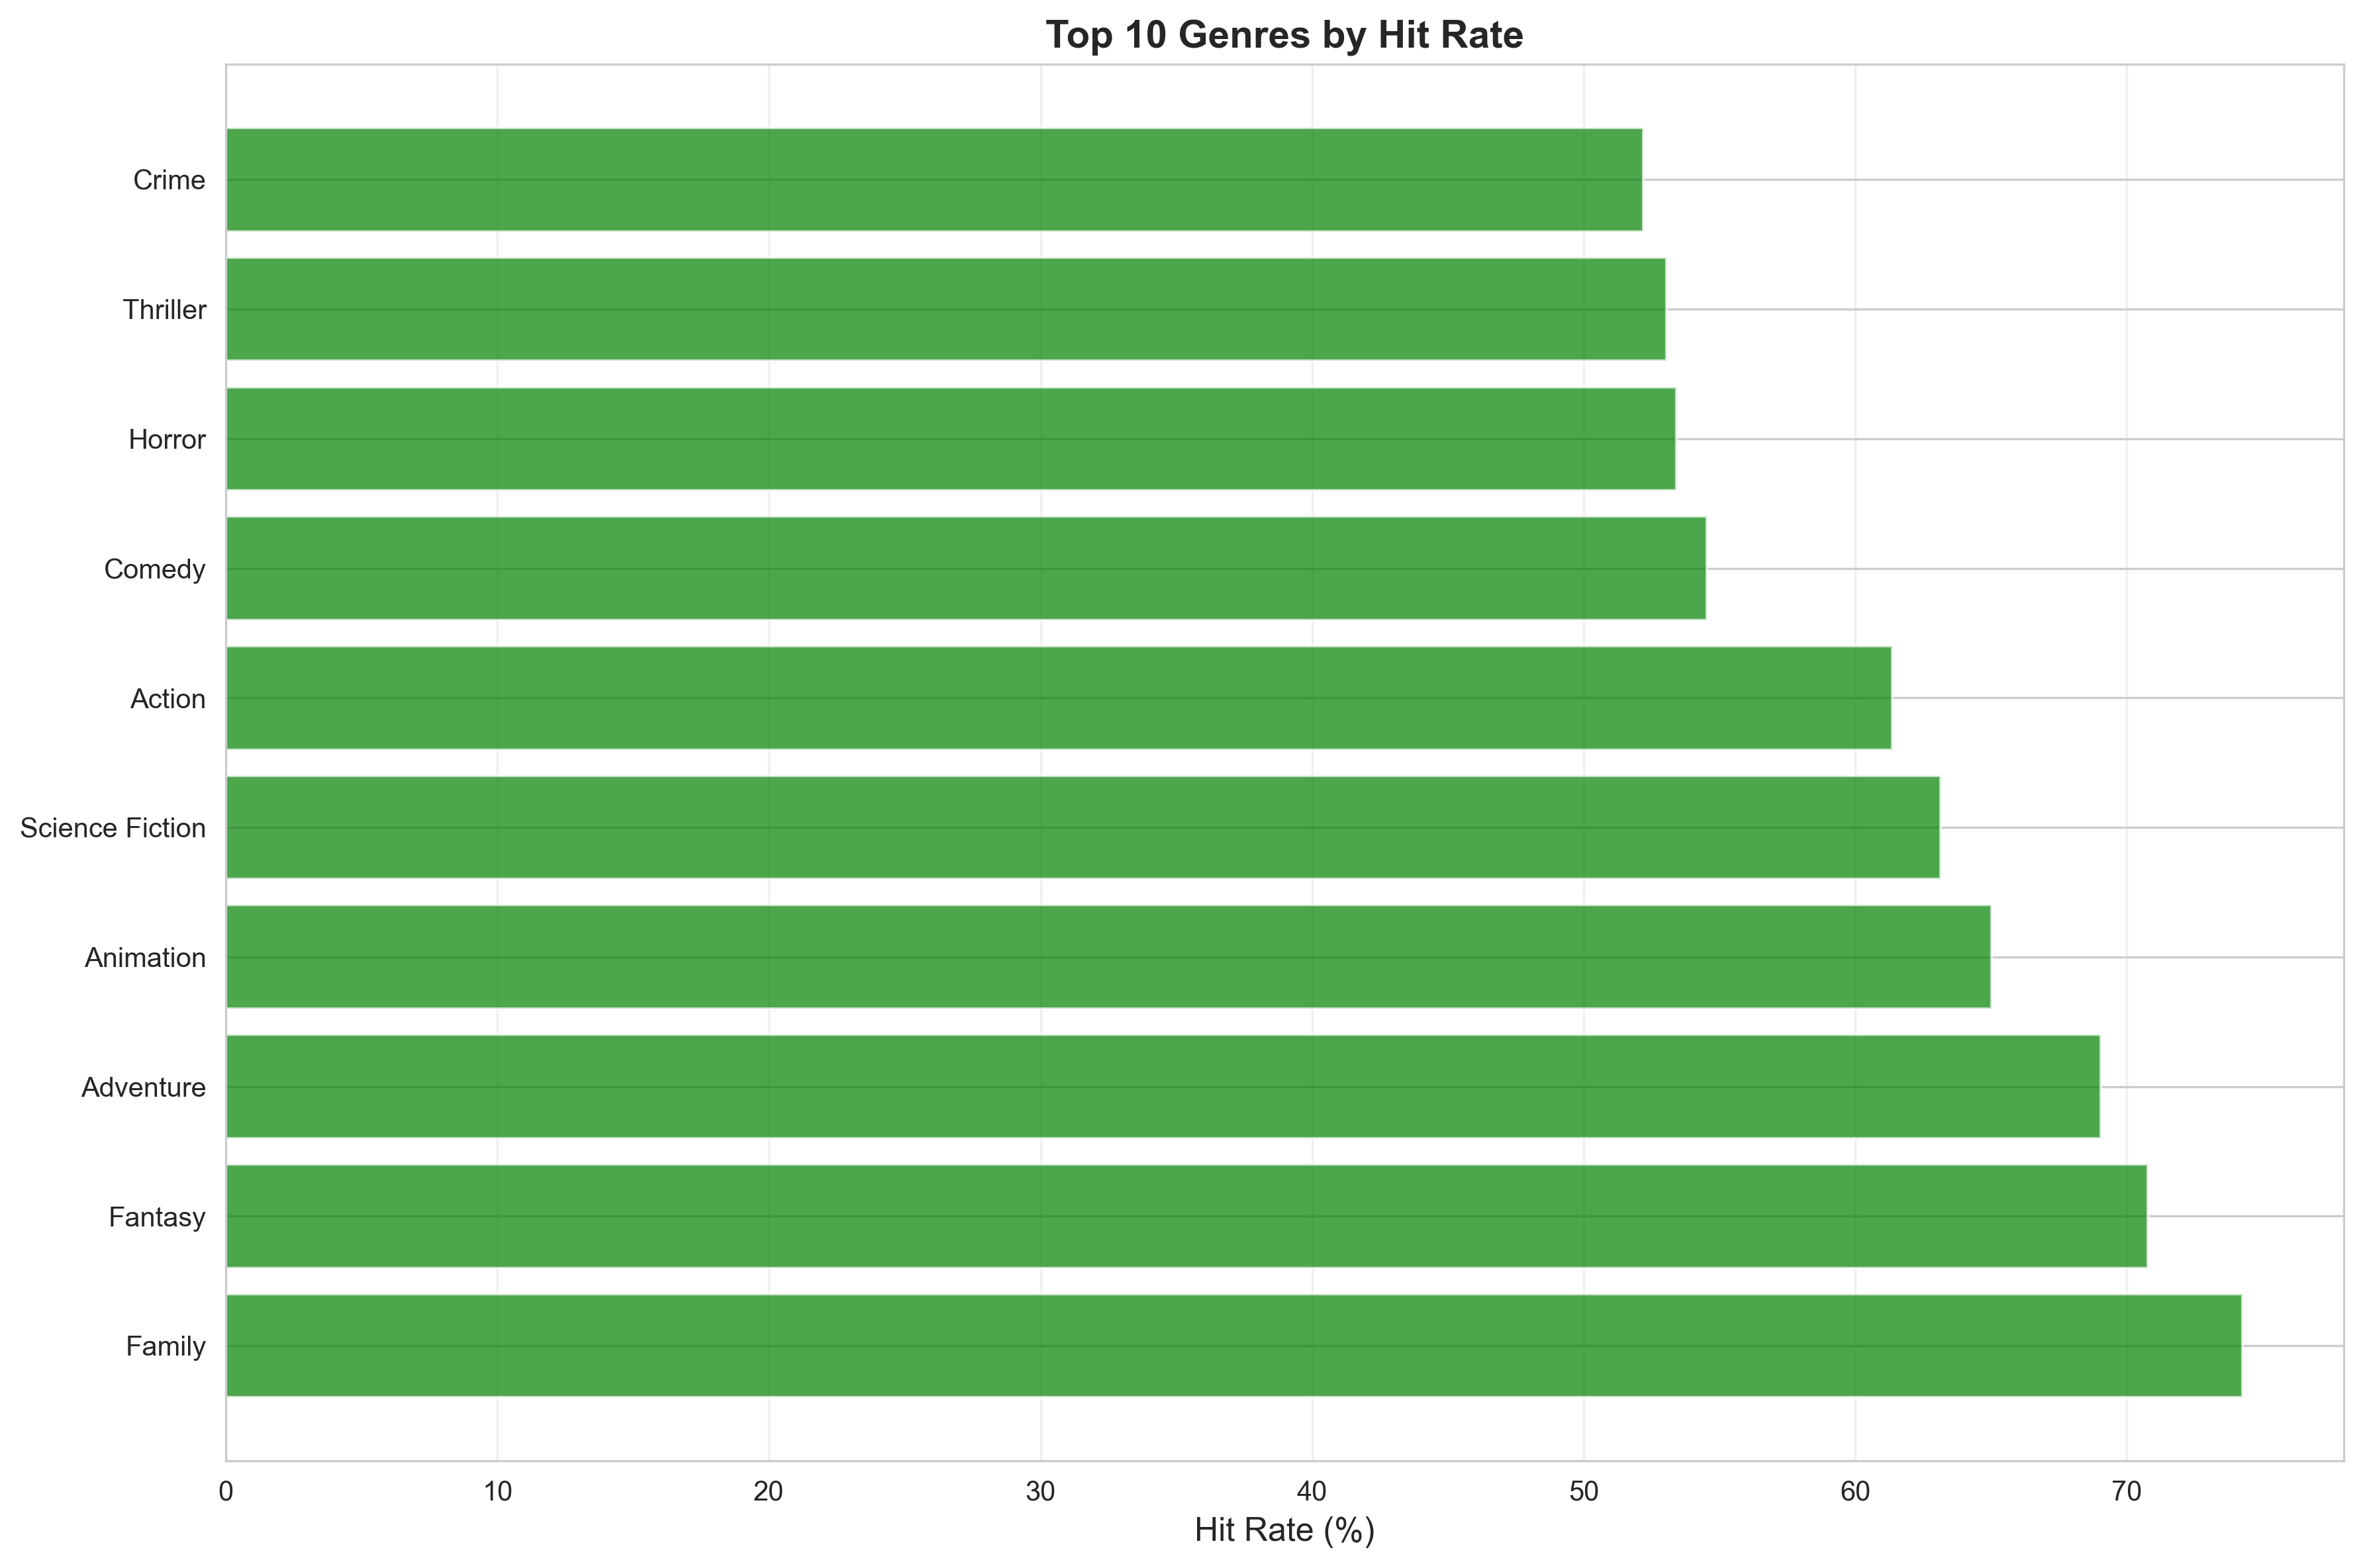

Source data for this figure (header and first rows):
Genre, Hits, Flops, Total, Hit Rate %
Family, 303, 105, 408, 74.26
Fantasy, 264, 109, 373, 70.78
Adventure, 457, 205, 662, 69.03
Animation, 184, 99, 283, 65.02
Science Fiction, 262, 153, 415, 63.13
Action, 645, 406, 1051, 61.37
Comedy, 848, 707, 1555, 54.53
Horror, 219, 191, 410, 53.41
Thriller, 610, 540, 1150, 53.04
Crime, 322, 295, 617, 52.19
Mystery, 163, 159, 322, 50.62
Romance, 409, 401, 810, 50.49
History, 86, 97, 183, 46.99
War, 64, 76, 140, 45.71
Music, 64, 77, 141, 45.39
Drama, 955, 1301, 2256, 42.33
Foreign, 10, 51, 61, 16.39
Documentary, 30, 155, 185, 16.22
